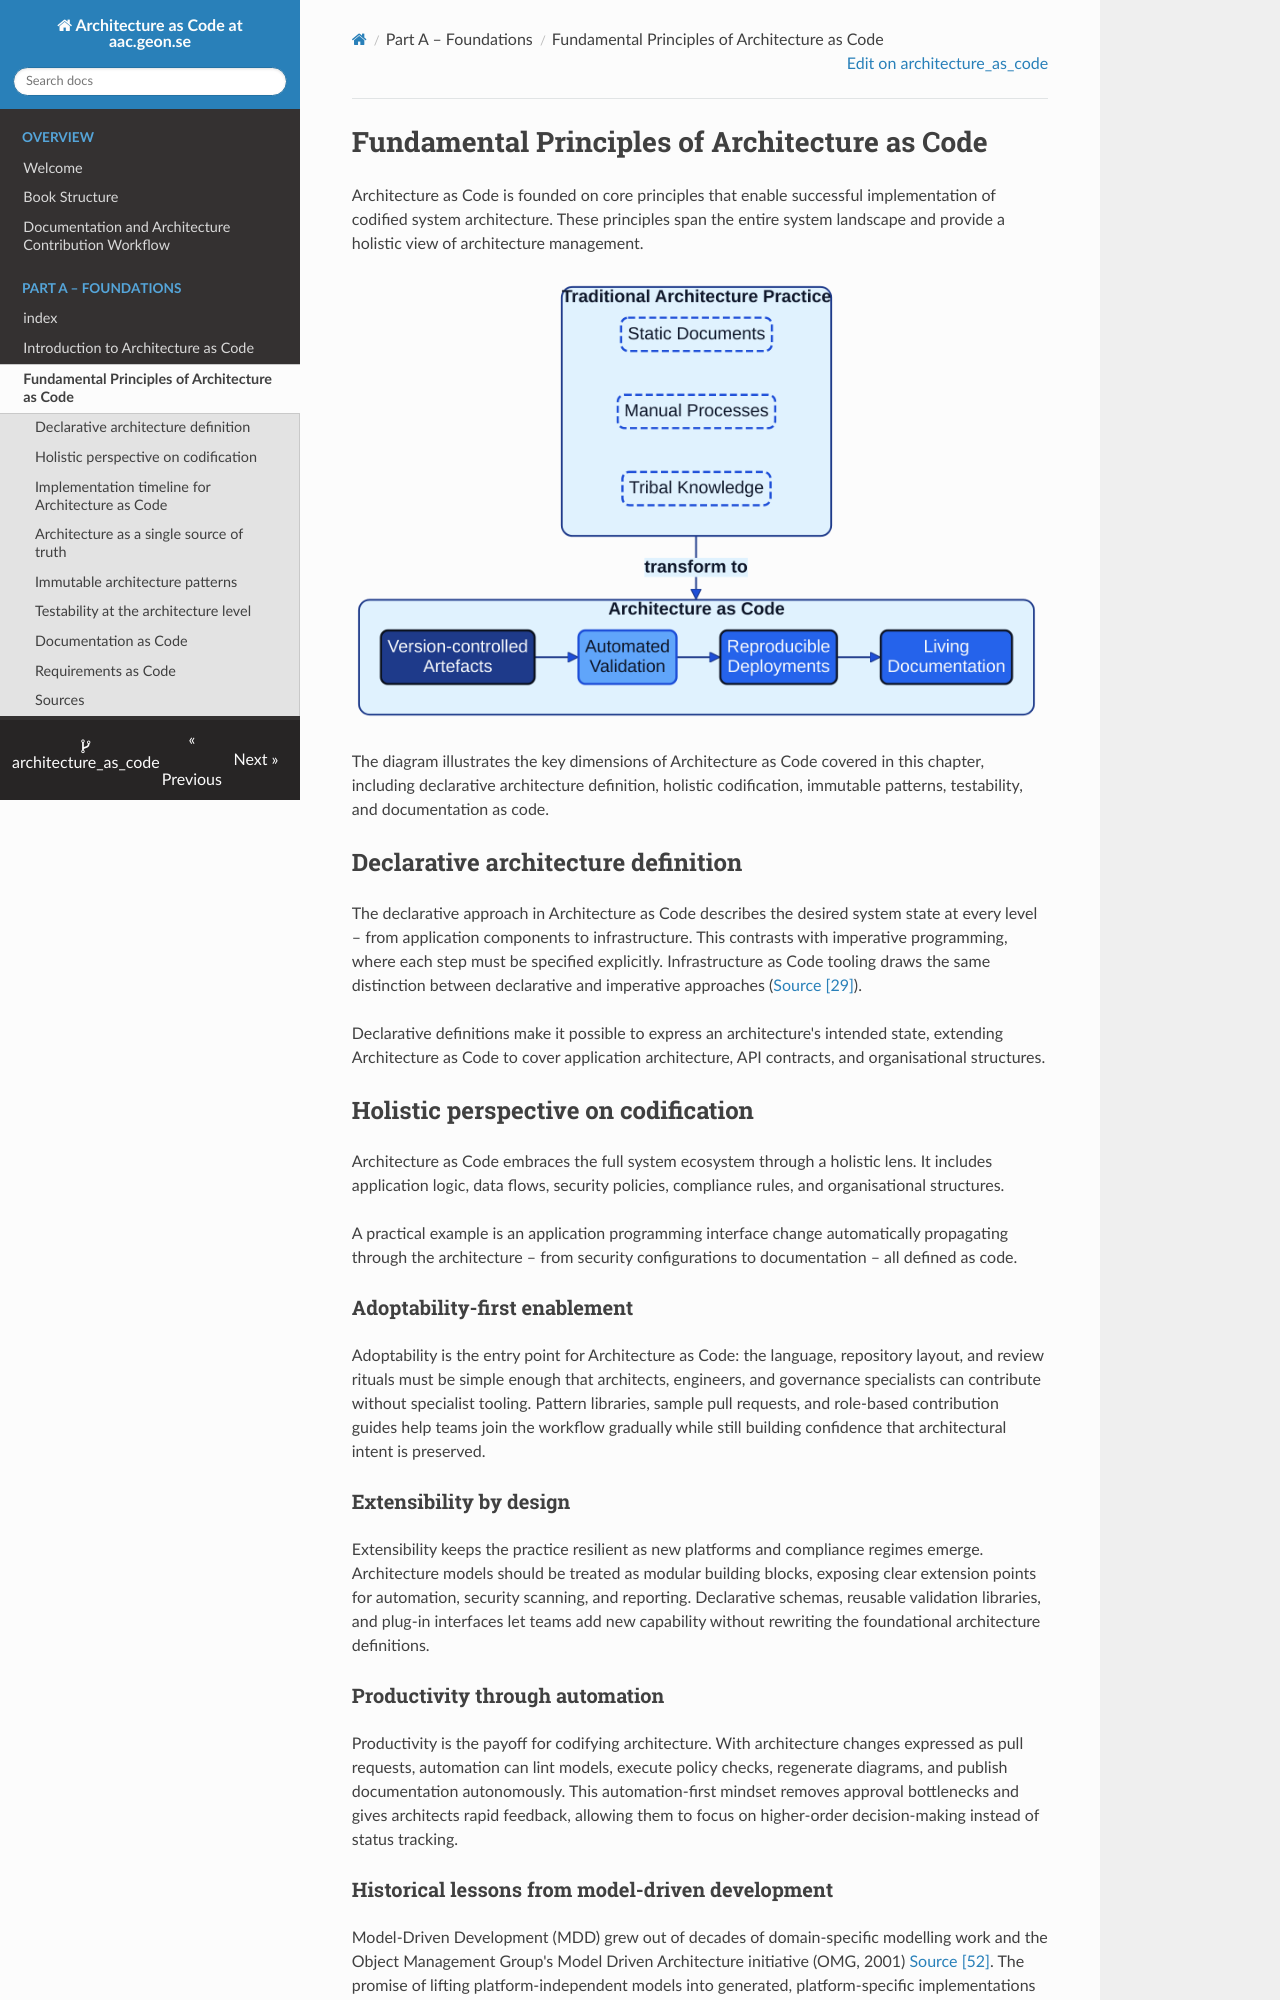

repository: Geonitab/architecture_as_code · page: 02_fundamental_principles/index.html · generator: mkdocs

# Fundamental Principles of Architecture as Code {#fundamental-principles}

Architecture as Code is founded on core principles that enable successful implementation of codified system architecture. These principles span the entire system landscape and provide a holistic view of architecture management.

![Fundamental principles diagram](images/diagram_02_chapter1.png)

The diagram illustrates the key dimensions of Architecture as Code covered in this chapter, including declarative architecture definition, holistic codification, immutable patterns, testability, and documentation as code.

## Declarative architecture definition

The declarative approach in Architecture as Code describes the desired system state at every level – from application components to infrastructure. This contrasts with imperative programming, where each step must be specified explicitly. Infrastructure as Code tooling draws the same distinction between declarative and imperative approaches ([Source [29]](33_references.md#source-29)).

Declarative definitions make it possible to express an architecture's intended state, extending Architecture as Code to cover application architecture, API contracts, and organisational structures.

## Holistic perspective on codification

Architecture as Code embraces the full system ecosystem through a holistic lens. It includes application logic, data flows, security policies, compliance rules, and organisational structures.

A practical example is an application programming interface change automatically propagating through the architecture – from security configurations to documentation – all defined as code.

### Adoptability-first enablement

Adoptability is the entry point for Architecture as Code: the language, repository layout, and review rituals must be simple enough that architects, engineers, and governance specialists can contribute without specialist tooling. Pattern libraries, sample pull requests, and role-based contribution guides help teams join the workflow gradually while still building confidence that architectural intent is preserved.

### Extensibility by design

Extensibility keeps the practice resilient as new platforms and compliance regimes emerge. Architecture models should be treated as modular building blocks, exposing clear extension points for automation, security scanning, and reporting. Declarative schemas, reusable validation libraries, and plug-in interfaces let teams add new capability without rewriting the foundational architecture definitions.

### Productivity through automation

Productivity is the payoff for codifying architecture. With architecture changes expressed as pull requests, automation can lint models, execute policy checks, regenerate diagrams, and publish documentation autonomously. This automation-first mindset removes approval bottlenecks and gives architects rapid feedback, allowing them to focus on higher-order decision-making instead of status tracking.
